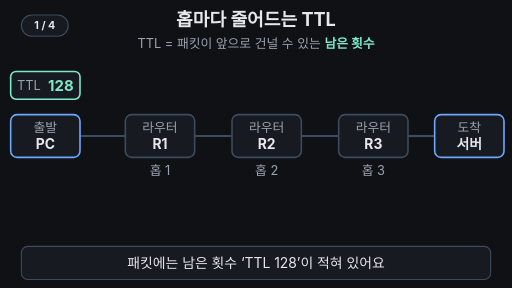
t = 0.00 s
t = 1.75 s: frame unchanged from t = 0.00 s, image omitted
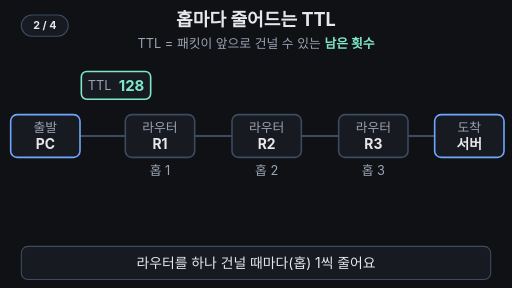
t = 3.50 s
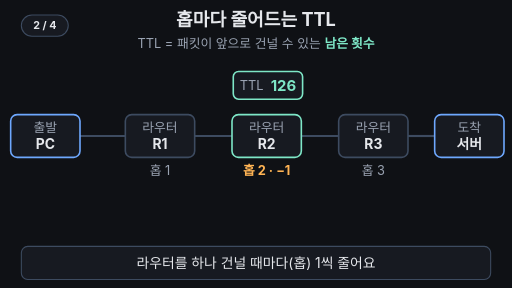
t = 5.01 s
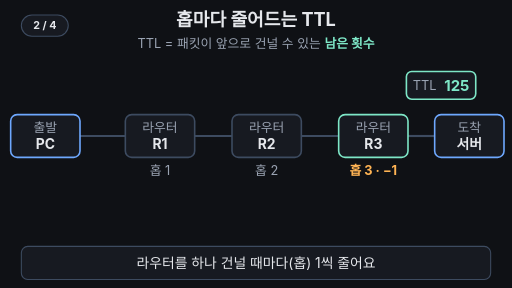
t = 6.72 s
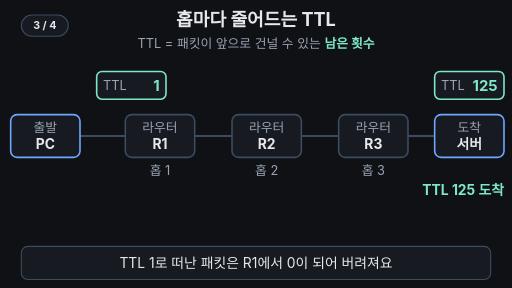
t = 8.37 s

The animated SVG that drew these frames (rendered in a browser with its animation timeline set to each time). Animation: 38 SMIL elements (animate=36,animateTransform=2); frames cover the first 8.37 s, repeats indefinitely.

<svg xmlns="http://www.w3.org/2000/svg" viewBox="0 0 960 540" width="960" height="540" font-family="-apple-system,'Apple SD Gothic Neo','Segoe UI',sans-serif">
<rect width="960" height="540" fill="#0f1115"/>
<text x="480" y="48" font-size="34" font-weight="700" fill="#e6e8ec" text-anchor="middle">홉마다 줄어드는 TTL</text>
<text x="480" y="90" font-size="24" fill="#9aa3b2" text-anchor="middle">TTL = 패킷이 앞으로 건널 수 있는 <tspan fill="#7ee7c7" font-weight="700">남은 횟수</tspan></text>

<!-- wires -->
<g stroke="#3d4b60" stroke-width="4">
<line x1="150" y1="255" x2="235" y2="255"/>
<line x1="365" y1="255" x2="435" y2="255"/>
<line x1="565" y1="255" x2="635" y2="255"/>
<line x1="765" y1="255" x2="815" y2="255"/>
</g>

<!-- devices -->
<rect x="20" y="215" width="130" height="80" rx="12" fill="#171a21" stroke="#6ea8fe" stroke-width="3"/>
<text x="85" y="247" font-size="24" fill="#9aa3b2" text-anchor="middle">출발</text>
<text x="85" y="279" font-size="26" font-weight="700" fill="#e6e8ec" text-anchor="middle">PC</text>

<rect x="235" y="215" width="130" height="80" rx="12" fill="#171a21" stroke="#3d4b60" stroke-width="3">
<animate attributeName="stroke" values="#3d4b60;#7ee7c7;#3d4b60;#ffb454;#3d4b60" keyTimes="0;0.28;0.34;0.62;0.7" calcMode="discrete" dur="14s" repeatCount="indefinite"/>
</rect>
<text x="300" y="247" font-size="24" fill="#9aa3b2" text-anchor="middle">라우터</text>
<text x="300" y="279" font-size="26" font-weight="700" fill="#e6e8ec" text-anchor="middle">R1</text>

<rect x="435" y="215" width="130" height="80" rx="12" fill="#171a21" stroke="#3d4b60" stroke-width="3">
<animate attributeName="stroke" values="#3d4b60;#7ee7c7;#3d4b60" keyTimes="0;0.355;0.415" calcMode="discrete" dur="14s" repeatCount="indefinite"/>
</rect>
<text x="500" y="247" font-size="24" fill="#9aa3b2" text-anchor="middle">라우터</text>
<text x="500" y="279" font-size="26" font-weight="700" fill="#e6e8ec" text-anchor="middle">R2</text>

<rect x="635" y="215" width="130" height="80" rx="12" fill="#171a21" stroke="#3d4b60" stroke-width="3">
<animate attributeName="stroke" values="#3d4b60;#7ee7c7;#3d4b60" keyTimes="0;0.43;0.49" calcMode="discrete" dur="14s" repeatCount="indefinite"/>
</rect>
<text x="700" y="247" font-size="24" fill="#9aa3b2" text-anchor="middle">라우터</text>
<text x="700" y="279" font-size="26" font-weight="700" fill="#e6e8ec" text-anchor="middle">R3</text>

<rect x="815" y="215" width="130" height="80" rx="12" fill="#171a21" stroke="#6ea8fe" stroke-width="3"/>
<text x="880" y="247" font-size="24" fill="#9aa3b2" text-anchor="middle">도착</text>
<text x="880" y="279" font-size="26" font-weight="700" fill="#e6e8ec" text-anchor="middle">서버</text>

<!-- hop labels: gray normally, orange "-1" while a packet crosses -->
<g font-size="24" text-anchor="middle">
<text x="300" y="328" fill="#9aa3b2">홉 1<animate attributeName="opacity" values="1;0;1;0;1" keyTimes="0;0.28;0.34;0.62;0.7" calcMode="discrete" dur="14s" repeatCount="indefinite"/></text>
<text x="300" y="328" fill="#ffb454" font-weight="700" opacity="0">홉 1 · −1<animate attributeName="opacity" values="0;1;0;1;0" keyTimes="0;0.28;0.34;0.62;0.7" calcMode="discrete" dur="14s" repeatCount="indefinite"/></text>
<text x="500" y="328" fill="#9aa3b2">홉 2<animate attributeName="opacity" values="1;0;1" keyTimes="0;0.355;0.415" calcMode="discrete" dur="14s" repeatCount="indefinite"/></text>
<text x="500" y="328" fill="#ffb454" font-weight="700" opacity="0">홉 2 · −1<animate attributeName="opacity" values="0;1;0" keyTimes="0;0.355;0.415" calcMode="discrete" dur="14s" repeatCount="indefinite"/></text>
<text x="700" y="328" fill="#9aa3b2">홉 3<animate attributeName="opacity" values="1;0;1" keyTimes="0;0.43;0.49" calcMode="discrete" dur="14s" repeatCount="indefinite"/></text>
<text x="700" y="328" fill="#ffb454" font-weight="700" opacity="0">홉 3 · −1<animate attributeName="opacity" values="0;1;0" keyTimes="0;0.43;0.49" calcMode="discrete" dur="14s" repeatCount="indefinite"/></text>
</g>

<!-- packet 1: TTL 128 -> 125, arrives -->
<g>
<animateTransform attributeName="transform" type="translate" values="0,0;0,0;795,0;795,0;0,0;0,0" keyTimes="0;0.2;0.5;0.965;0.97;1" dur="14s" repeatCount="indefinite"/>
<animate attributeName="opacity" values="1;1;0;0;1" keyTimes="0;0.94;0.96;0.97;1" dur="14s" repeatCount="indefinite"/>
<rect x="20" y="134" width="130" height="52" rx="10" fill="#171a21" stroke="#7ee7c7" stroke-width="3"/>
<text x="32" y="169" font-size="24" fill="#9aa3b2">TTL</text>
<g font-size="28" font-weight="700" fill="#7ee7c7" text-anchor="end">
<text x="138" y="170">128<animate attributeName="opacity" values="1;0;1" keyTimes="0;0.2825;0.97" calcMode="discrete" dur="14s" repeatCount="indefinite"/></text>
<text x="138" y="170" opacity="0">127<animate attributeName="opacity" values="0;1;0" keyTimes="0;0.2825;0.3575" calcMode="discrete" dur="14s" repeatCount="indefinite"/></text>
<text x="138" y="170" opacity="0">126<animate attributeName="opacity" values="0;1;0" keyTimes="0;0.3575;0.4325" calcMode="discrete" dur="14s" repeatCount="indefinite"/></text>
<text x="138" y="170" opacity="0">125<animate attributeName="opacity" values="0;1;0" keyTimes="0;0.4325;0.97" calcMode="discrete" dur="14s" repeatCount="indefinite"/></text>
</g>
</g>
<text x="945" y="365" font-size="26" font-weight="700" fill="#7ee7c7" text-anchor="end" opacity="0">TTL 125 도착<animate attributeName="opacity" values="0;0;1;1;0;0" keyTimes="0;0.5;0.53;0.94;0.96;1" dur="14s" repeatCount="indefinite"/></text>

<!-- packet 2: TTL 1 -> 0 at R1, discarded -->
<g opacity="0">
<animateTransform attributeName="transform" type="translate" values="0,0;0,0;215,0;215,0" keyTimes="0;0.53;0.62;1" dur="14s" repeatCount="indefinite"/>
<animate attributeName="opacity" values="0;0;1;1;0;0" keyTimes="0;0.5;0.53;0.64;0.71;1" dur="14s" repeatCount="indefinite"/>
<rect x="20" y="134" width="130" height="52" rx="10" fill="#171a21" stroke="#7ee7c7" stroke-width="3">
<animate attributeName="stroke" values="#7ee7c7;#ffb454" keyTimes="0;0.62" calcMode="discrete" dur="14s" repeatCount="indefinite"/>
</rect>
<text x="32" y="169" font-size="24" fill="#9aa3b2">TTL</text>
<text x="138" y="170" font-size="28" font-weight="700" fill="#7ee7c7" text-anchor="end">1<animate attributeName="opacity" values="1;0" keyTimes="0;0.62" calcMode="discrete" dur="14s" repeatCount="indefinite"/></text>
<text x="138" y="170" font-size="28" font-weight="700" fill="#ffb454" text-anchor="end" opacity="0">0<animate attributeName="opacity" values="0;1" keyTimes="0;0.62" calcMode="discrete" dur="14s" repeatCount="indefinite"/></text>
</g>
<!-- smoke -->
<g fill="#9aa3b2">
<circle cx="280" cy="160" r="10" opacity="0">
<animate attributeName="r" values="10;10;42;42" keyTimes="0;0.64;0.74;1" dur="14s" repeatCount="indefinite"/>
<animate attributeName="opacity" values="0;0;0.55;0;0" keyTimes="0;0.64;0.67;0.74;1" dur="14s" repeatCount="indefinite"/>
</circle>
<circle cx="320" cy="150" r="10" opacity="0">
<animate attributeName="r" values="10;10;36;36" keyTimes="0;0.65;0.75;1" dur="14s" repeatCount="indefinite"/>
<animate attributeName="opacity" values="0;0;0.5;0;0" keyTimes="0;0.65;0.68;0.75;1" dur="14s" repeatCount="indefinite"/>
</circle>
<circle cx="300" cy="135" r="8" opacity="0">
<animate attributeName="r" values="8;8;30;30" keyTimes="0;0.66;0.76;1" dur="14s" repeatCount="indefinite"/>
<animate attributeName="opacity" values="0;0;0.45;0;0" keyTimes="0;0.66;0.69;0.76;1" dur="14s" repeatCount="indefinite"/>
</circle>
</g>
<!-- ghost of discarded packet -->
<g opacity="0">
<animate attributeName="opacity" values="0;0;0.9;0.9;0;0" keyTimes="0;0.72;0.75;0.94;0.96;1" dur="14s" repeatCount="indefinite"/>
<rect x="235" y="134" width="130" height="52" rx="10" fill="none" stroke="#ffb454" stroke-width="2" stroke-dasharray="7 6"/>
<text x="300" y="170" font-size="26" fill="#ffb454" text-anchor="middle">TTL 0</text>
</g>
<text x="300" y="365" font-size="26" font-weight="700" fill="#ffb454" text-anchor="middle" opacity="0">TTL 0 = 폐기<animate attributeName="opacity" values="0;0;1;1;0;0" keyTimes="0;0.65;0.68;0.94;0.96;1" dur="14s" repeatCount="indefinite"/></text>

<!-- conclusion -->
<g opacity="0">
<animate attributeName="opacity" values="0;0;1;1;0;0" keyTimes="0;0.8;0.83;0.94;0.96;1" dur="14s" repeatCount="indefinite"/>
<rect x="290" y="392" width="380" height="50" rx="12" fill="#171a21" stroke="#7ee7c7" stroke-width="2"/>
<text x="480" y="427" font-size="30" font-weight="700" fill="#7ee7c7" text-anchor="middle">홉 1번 = TTL 1 감소</text>
</g>

<!-- caption bar -->
<rect x="40" y="462" width="880" height="62" rx="12" fill="#171a21" stroke="#3d4b60" stroke-width="2"/>
<g font-size="26" fill="#e6e8ec" text-anchor="middle">
<text x="480" y="503">패킷에는 남은 횟수 ‘TTL 128’이 적혀 있어요<animate attributeName="opacity" values="1;1;0;0;1" keyTimes="0;0.18;0.2;0.97;1" dur="14s" repeatCount="indefinite"/></text>
<text x="480" y="503" opacity="0">라우터를 하나 건널 때마다(홉) 1씩 줄어요<animate attributeName="opacity" values="0;0;1;1;0;0" keyTimes="0;0.2;0.22;0.48;0.5;1" dur="14s" repeatCount="indefinite"/></text>
<text x="480" y="503" opacity="0">TTL 1로 떠난 패킷은 R1에서 0이 되어 버려져요<animate attributeName="opacity" values="0;0;1;1;0;0" keyTimes="0;0.5;0.52;0.78;0.8;1" dur="14s" repeatCount="indefinite"/></text>
<text x="480" y="503" opacity="0">0이 되면 버려지니, 패킷이 영원히 떠돌지 않아요<animate attributeName="opacity" values="0;0;1;1;0;0" keyTimes="0;0.8;0.82;0.95;0.97;1" dur="14s" repeatCount="indefinite"/></text>
</g>
<g aria-label="재생 단계"><rect x="40" y="28" width="88" height="40" rx="20" fill="#171a21" stroke="#3d4b60" stroke-width="2"/><text x="84" y="55" text-anchor="middle" font-size="20" font-weight="700" fill="#e6e8ec" opacity="1">1 / 4<animate attributeName="opacity" values="1;1;0;0" keyTimes="0;0.2;0.21;1" calcMode="discrete" dur="14s" repeatCount="indefinite"/></text><text x="84" y="55" text-anchor="middle" font-size="20" font-weight="700" fill="#e6e8ec" opacity="0">2 / 4<animate attributeName="opacity" values="0;0;1;1;0;0" keyTimes="0;0.2;0.21;0.5;0.51;1" calcMode="discrete" dur="14s" repeatCount="indefinite"/></text><text x="84" y="55" text-anchor="middle" font-size="20" font-weight="700" fill="#e6e8ec" opacity="0">3 / 4<animate attributeName="opacity" values="0;0;1;1;0;0" keyTimes="0;0.5;0.51;0.8;0.81;1" calcMode="discrete" dur="14s" repeatCount="indefinite"/></text><text x="84" y="55" text-anchor="middle" font-size="20" font-weight="700" fill="#e6e8ec" opacity="0">4 / 4<animate attributeName="opacity" values="0;0;1;1" keyTimes="0;0.8;0.81;1" calcMode="discrete" dur="14s" repeatCount="indefinite"/></text></g>
</svg>
